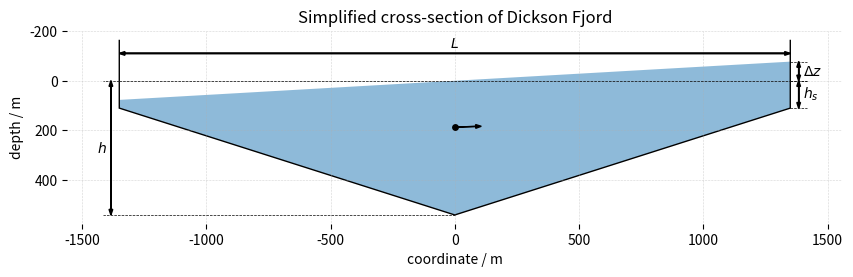
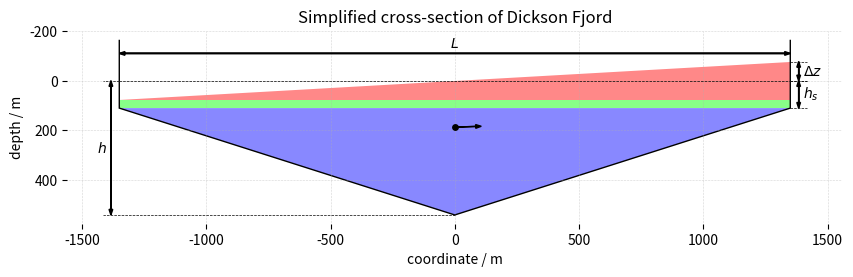

These charts were generated, in order, by the following Python code:
#!/usr/bin/env python
# this is <FjordGeometry.py>
# ----------------------------------------------------------------------------
# 
# Copyright (c) 2023 by Thomas Forbriger (KIT, GPI, BFO) 
# 
# draw a sketch of the simplified fjord geometry
#
# ----
# Licensed under the EUPL, Version 1.1 or – as soon they
# will be approved by the European Commission - subsequent
# versions of the EUPL (the "Licence");
# You may not use this work except in compliance with the
# Licence.
# You may obtain a copy of the Licence at:
#
# https://joinup.ec.europa.eu/software/page/eupl5
#
# Unless required by applicable law or agreed to in
# writing, software distributed under the Licence is
# distributed on an "AS IS" basis,
# WITHOUT WARRANTIES OR CONDITIONS OF ANY KIND, either
# express or implied.
# See the Licence for the specific language governing
# permissions and limitations under the Licence.
# ----
#
# REVISIONS and CHANGES 
#    19/12/2023   V1.0   Thomas Forbriger
# 
# ============================================================================
#
import numpy as np
import copy 
import matplotlib.pyplot as plt
from matplotlib.patches import Polygon

# ============================================================================
# set parameters

# the values of hs and dz are highly exaggerated with respect to the actual
# computation, where hs=20. and dz=8.8
# this is necassary to make these dimensions visible in the sketch

# width of fjord
L=2700.
# max depth of fjord
h=540.
# the extent of the shore wall to below the water surface
hs=110.
# vertical deflection of the water surface at the shore
dz=0.7*hs

# ============================================================================
# define polygons
# ---------------
BasinCrossSection=Polygon([(-L/2.,-1.5*hs),
                           (-L/2.,hs),
                           (0.,h),
                           (L/2.,hs),
                           (L/2.,-1.5*hs)],closed=False,fill=False)

# ----------------------------------------------------------------------------

WaterBody=Polygon([(-L/2.,dz),
                   (-L/2.,hs),
                   (0.,h),
                   (L/2.,hs),
                   (L/2.,-dz)],closed=False,fill=True, alpha=0.5,
                  zorder=-2)

# ============================================================================
# define functions
# ----------------
def plotarrow(ax, x1, y1, x2, y2):
    """
    Plot an arrow for annotations.

    Parameters:
        ax : matplotlib.pyplot.Axes
        x1, y1 : x,y-coordinates of the origin of the arrow
        x2, y2 : x,y-coordinates of the tip of the arrow
    """
    ax.arrow(x1, y1, x2-x1, y2-y1,
             width=0., 
             head_width=15.,
             fill=True,
             color='black',
             shape='full', 
             length_includes_head=True, 
             zorder=2)

# ----------------------------------------------------------------------------
def triangle(A, B, C, color):
    """
    Compute a triangle.

    Parameters:
        A, B, C : 2-tuples of floats
            x,y-coordinates of the three corners
        color : str
            color to be used for the polygon

    Returns:
        xc, yc, area, polygon
            xc, yc : float
                coordinates of the center of mass
            area : float
                area of the triangle
            polygon : matplotlib.patches.Polygon
                graphical representation of the triangle
    """
    xc=(A[0]+B[0]+C[0])/3.
    yc=(A[1]+B[1]+C[1])/3.
    area=0.5*np.abs((B[0]-A[0])*(C[1]-A[1])-(C[0]-A[0])*(B[1]-A[1]))
    polygon=Polygon([A,B,C],closed=True,fill=True,color=color,
                    linewidth=0.,
                    zorder=-2)
    return xc, yc, area, polygon

# ----------------------------------------------------------------------------
def rectangle(A, B, color):
    """
    Compute a rectangle.

    Parameters:
        A, B : 2-tuples of floats
            x,y-coordinates of the lower left and upper right corners
        color : str
            color to be used for the polygon

    Returns:
        xc, yc, area, polygon
            xc, yc : float
                coordinates of the center of mass
            area : float
                area of the rectangle
            polygon : matplotlib.patches.Polygon
                graphical representation of the rectangle
    """
    xc=(A[0]+B[0])/2.
    yc=(A[1]+B[1])/2.
    area=np.abs((A[0]-B[0])*(A[1]-B[1]))
    polygon=Polygon([(A[0], A[1]),
                     (A[0], B[1]),
                     (B[0], B[1]),
                     (B[0], A[1])],closed=True,fill=True,color=color,
                    linewidth=0.,
                    zorder=-2)
    return xc, yc, area, polygon

# ----------------------------------------------------------------------------
# mark length
marklength=L/40
def plot_watersurface(ax):
    """
    Plot the undisturbed water surface

    Parameter:
        ax : matplotlib.pyplot.Axes
    """
    ax.plot([-L/2., L/2.], [0.,0.], ls='--', color='black',
            linewidth=0.5)

# ----------------------------------------------------------------------------
def plot_markhs(ax):
    """
    Plot the annotations for the wall height hs

    Parameter:
        ax : matplotlib.pyplot.Axes
    """
    ax.plot([L/2., L/2.+marklength], [0.,0.], ls='--', color='black',
            linewidth=0.5)
    ax.plot([L/2., L/2.+marklength], [hs,hs], ls='--', color='black',
            linewidth=0.5)
    plotarrow(ax, (L+1.*marklength)/2., 0., (L+1.*marklength)/2., hs)
    plotarrow(ax, (L+1.*marklength)/2., hs, (L+1.*marklength)/2., 0.)
    ax.text((L+1.5*marklength)/2.,0.5*hs,'$h_s$',
            horizontalalignment='left',
            verticalalignment='center')

# ----------------------------------------------------------------------------
def plot_markh(ax):
    """
    Plot the annotations for the maximum water depth h

    Parameter:
        ax : matplotlib.pyplot.Axes
    """
    ax.plot([-L/2., -L/2.-marklength], [0.,0.], ls='--', color='black',
            linewidth=0.5)
    ax.plot([0., -L/2.-marklength], [h,h], ls='--', color='black',
            linewidth=0.5)
    plotarrow(ax, -(L+marklength)/2., 0., -(L+marklength)/2., h)
    plotarrow(ax, -(L+marklength)/2., h, -(L+marklength)/2., 0.)
    ax.text(-(L+1.5*marklength)/2.,0.5*h,'$h$',
            horizontalalignment='right',
            verticalalignment='center')

# ----------------------------------------------------------------------------
def plot_markdz(ax):
    """
    Plot the annotations for the maximum deflection of the water surface

    Parameter:
        ax : matplotlib.pyplot.Axes
    """
    ax.plot([L/2., L/2.+marklength], [0.,0.], ls='--', color='black',
            linewidth=0.5)
    ax.plot([L/2., L/2.+marklength], [-dz, -dz], ls='--', color='black',
            linewidth=0.5)
#     plotarrow(ax, (L+1.0*marklength)/2., -2.*dz, (L+1.0*marklength)/2., -dz)
#     plotarrow(ax, (L+1.0*marklength)/2., dz, (L+1.0*marklength)/2., 0.)
    plotarrow(ax, (L+1.*marklength)/2., 0., (L+1.*marklength)/2., -dz)
    plotarrow(ax, (L+1.*marklength)/2., -dz, (L+1.*marklength)/2., 0.)
    ax.text((L+1.5*marklength)/2.,-0.5*dz,'$\Delta z$',
            horizontalalignment='left',
            verticalalignment='center')

# ----------------------------------------------------------------------------
def plot_markL(ax):
    """
    Plot the annotations for the fjord width L

    Parameter:
        ax : matplotlib.pyplot.Axes
    """
    plotarrow(ax, -L/2., -1.*hs, L/2., -1.*hs)
    plotarrow(ax, L/2., -1.*hs, -L/2., -1.*hs)
    ax.text(0.,-1.1*hs,'$L$',
            horizontalalignment='center',
            verticalalignment='bottom')

# ============================================================================
# compute coordinates of center of mass 

# we subdivide the water body:
#   in the undistrubed equilibrium case (horizontal surface):
#     1. a triangle C
#     2. a rectangle N
#   in the case of the deflected water surface:
#     1. a basic triangle C
#     2. a rectangle B in between the walls
#     3. a triangle A at the water surface
Acol='#ff8888'
Bcol='#88ff88'
Ccol='#8888ff'
ACx, ACy, AA, AP=triangle((-L/2., dz),
                  (L/2.,dz),
                  (L/2.,-dz),
                  Acol)
BCx, BCy, BA, BP=rectangle((-L/2., dz),
                  (L/2.,hs),
                  Bcol)
CCx, CCy, CA, CP=triangle((-L/2., hs),
                  (L/2.,hs),
                  (0.,h),
                  Ccol)
NCx, NCy, NA, NP=rectangle((-L/2., 0),
                  (L/2.,hs),
                  Bcol)

# compute the center of mass of the water body in the deflected state
Cx=(ACx*AA+BCx*BA+CCx*CA)/(AA+BA+CA)
Cy=(ACy*AA+BCy*BA+CCy*CA)/(AA+BA+CA)

# compute the center of mass of the water body in the equilibrium state
Nx=(NCx*NA+CCx*CA)/(AA+BA+CA)
Ny=(NCy*NA+CCy*CA)/(AA+BA+CA)

# ----------------------------------------------------------------------------
def plotgeometry(ax):
    """
    Plot the background geometry needed for both sketches

    Parameter:
        ax : matplotlib.pyplot.Axes
    """
    plot_watersurface(ax)
    plot_markhs(ax)
    plot_markdz(ax)
    plot_markh(ax)
    plot_markL(ax)
    ax.set_aspect(1)
    ax.add_patch(copy.deepcopy(BasinCrossSection))
    ax.set(autoscale_on=True)
    ax.set(frame_on=False)
    ax.invert_yaxis()
    plotarrow(ax, Nx, Ny, Cx, Cy)
    ax.scatter([Nx], [Ny], s=0.2*dz, color='black', zorder=2)
    ax.grid(linewidth=0.4, linestyle=':')
    ax.set_xlabel('coordinate / m')
    ax.set_ylabel('depth / m')
    ax.set_title('Simplified cross-section of Dickson Fjord')

# ============================================================================
# plot sketch
# ===========

# plot fjord seiche
# -----------------
fig, ax = plt.subplots(figsize=(10.,4.))
#fig.canvas.draw()
plotgeometry(ax)
ax.add_patch(WaterBody)
# ax.set_xlim([-0.52*L,0.52*L])
# ax.set_ylim([-1.2*h,1.2*hs])
fig.savefig('FjordSeicheGeometry.pdf')
fig.savefig('FjordSeicheGeometry.png', dpi=300)
fig.savefig('FjordSeicheGeometry.svg', dpi=300)
del fig

# ----------------------------------------------------------------------------
# plot subvolumes
# ---------------

fig, ax = plt.subplots(figsize=(10., 4.))
#fig.canvas.draw()
plotgeometry(ax)
ax.add_patch(AP)
ax.add_patch(BP)
ax.add_patch(CP)

fig.savefig('FjordSubvolumesGeometry.pdf')
fig.savefig('FjordSubvolumesGeometry.png', dpi=300)
fig.savefig('FjordSubvolumesGeometry.svg', dpi=300)
del fig

# ----- END OF FjordGeometry.py ----- 
